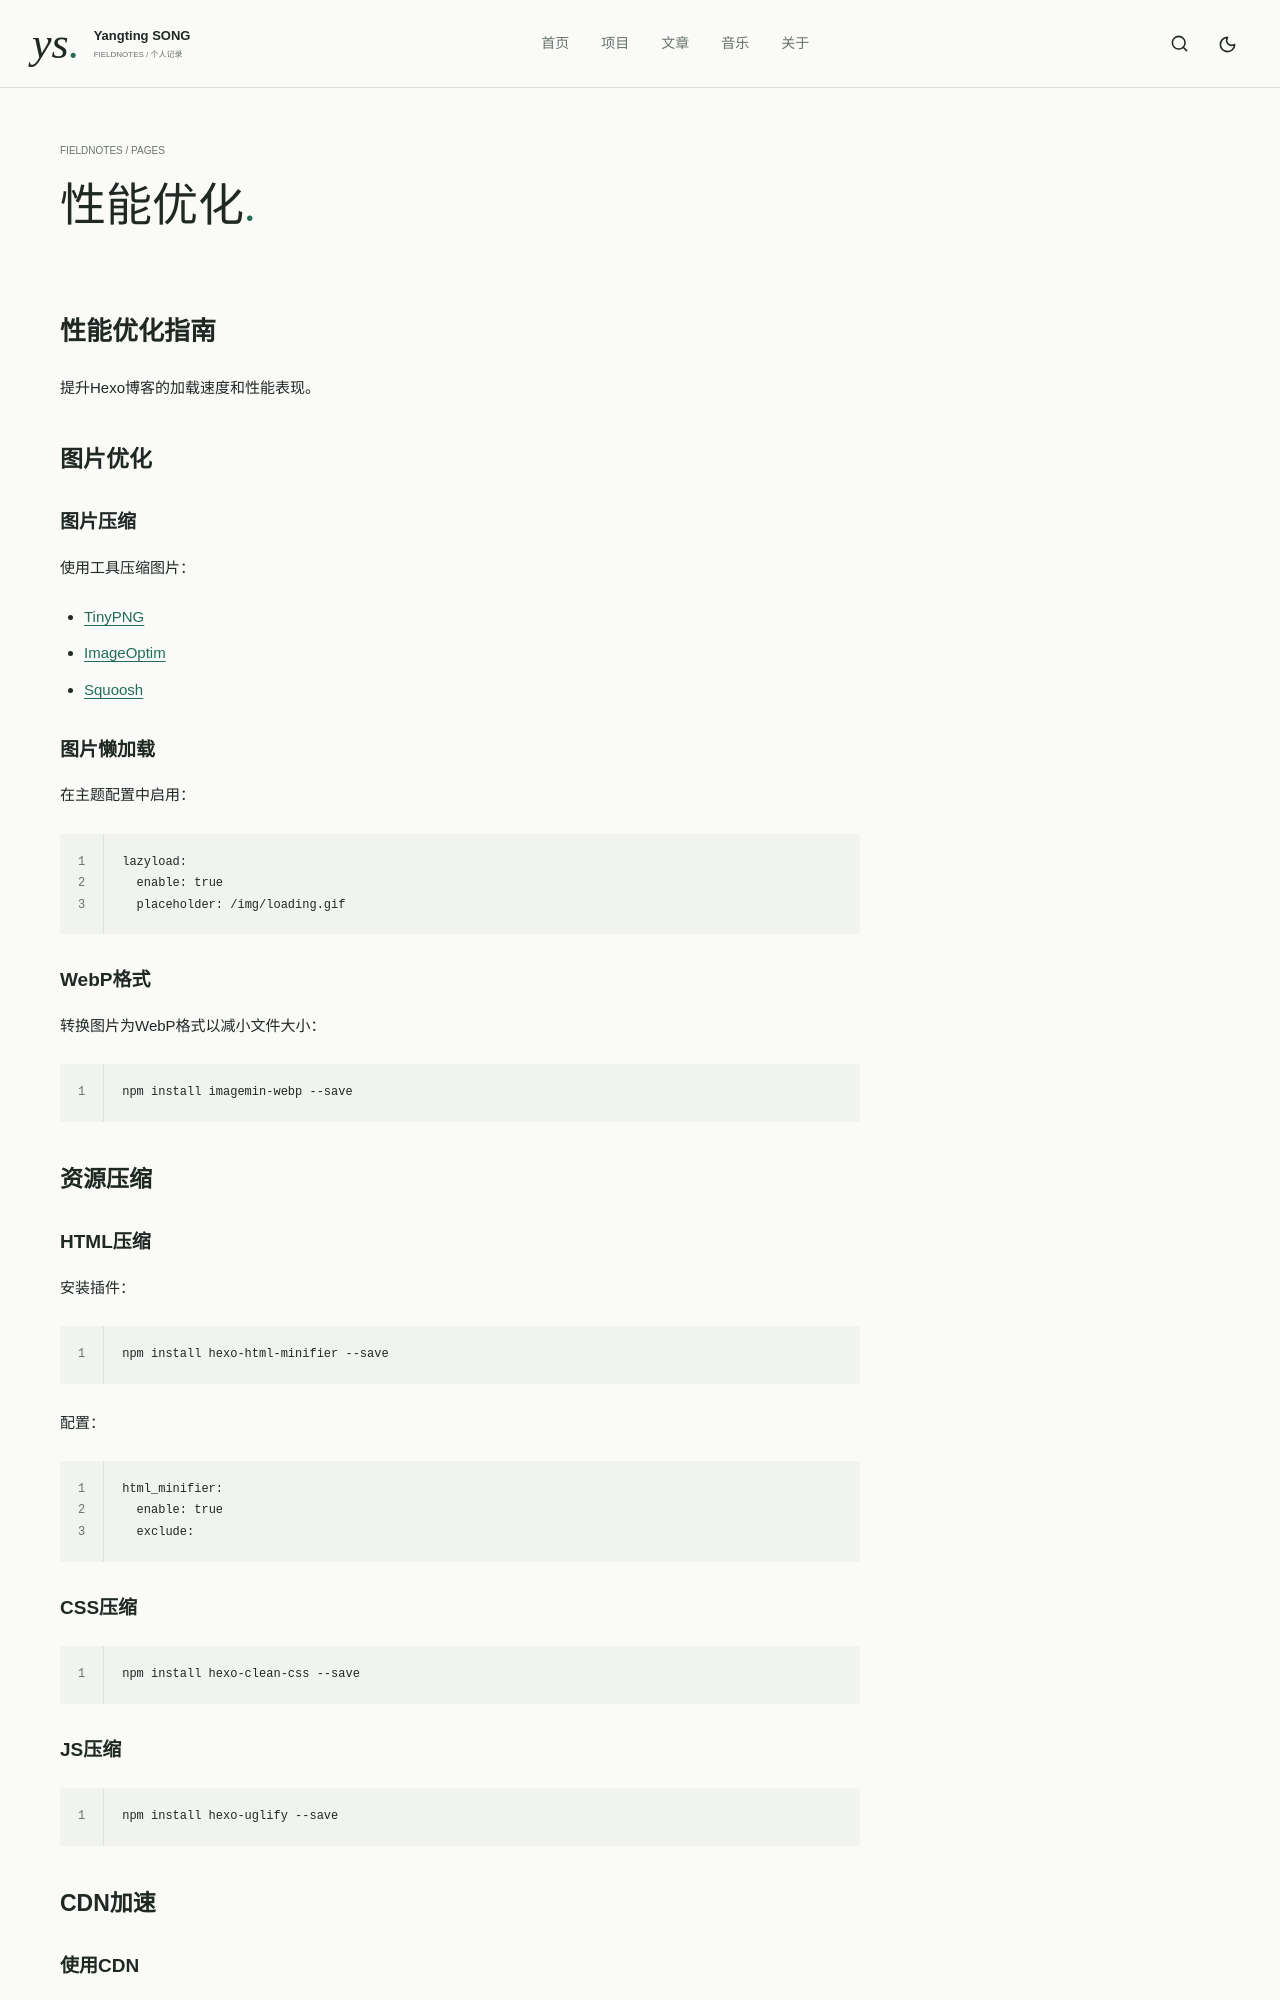

repository: sjkncs/my-hexo-blog · page: docs/advanced/index.html · generator: jekyll

---
title: 性能优化
date: 2025-01-08
type: "docs"
comments: false
---

# 🛠 性能优化指南

提升Hexo博客的加载速度和性能表现。

## 🚀 图片优化

### 图片压缩

使用工具压缩图片：
- [TinyPNG](https://tinypng.com/)
- [ImageOptim](https://imageoptim.com/)
- [Squoosh](https://squoosh.app/)

### 图片懒加载

在主题配置中启用：
```yaml
lazyload:
  enable: true
  placeholder: /img/loading.gif
```

### WebP格式

转换图片为WebP格式以减小文件大小：
```bash
npm install imagemin-webp --save
```

## 📦 资源压缩

### HTML压缩

安装插件：
```bash
npm install hexo-html-minifier --save
```

配置：
```yaml
html_minifier:
  enable: true
  exclude:
```

### CSS压缩

```bash
npm install hexo-clean-css --save
```

### JS压缩

```bash
npm install hexo-uglify --save
```

## 🌐 CDN加速
